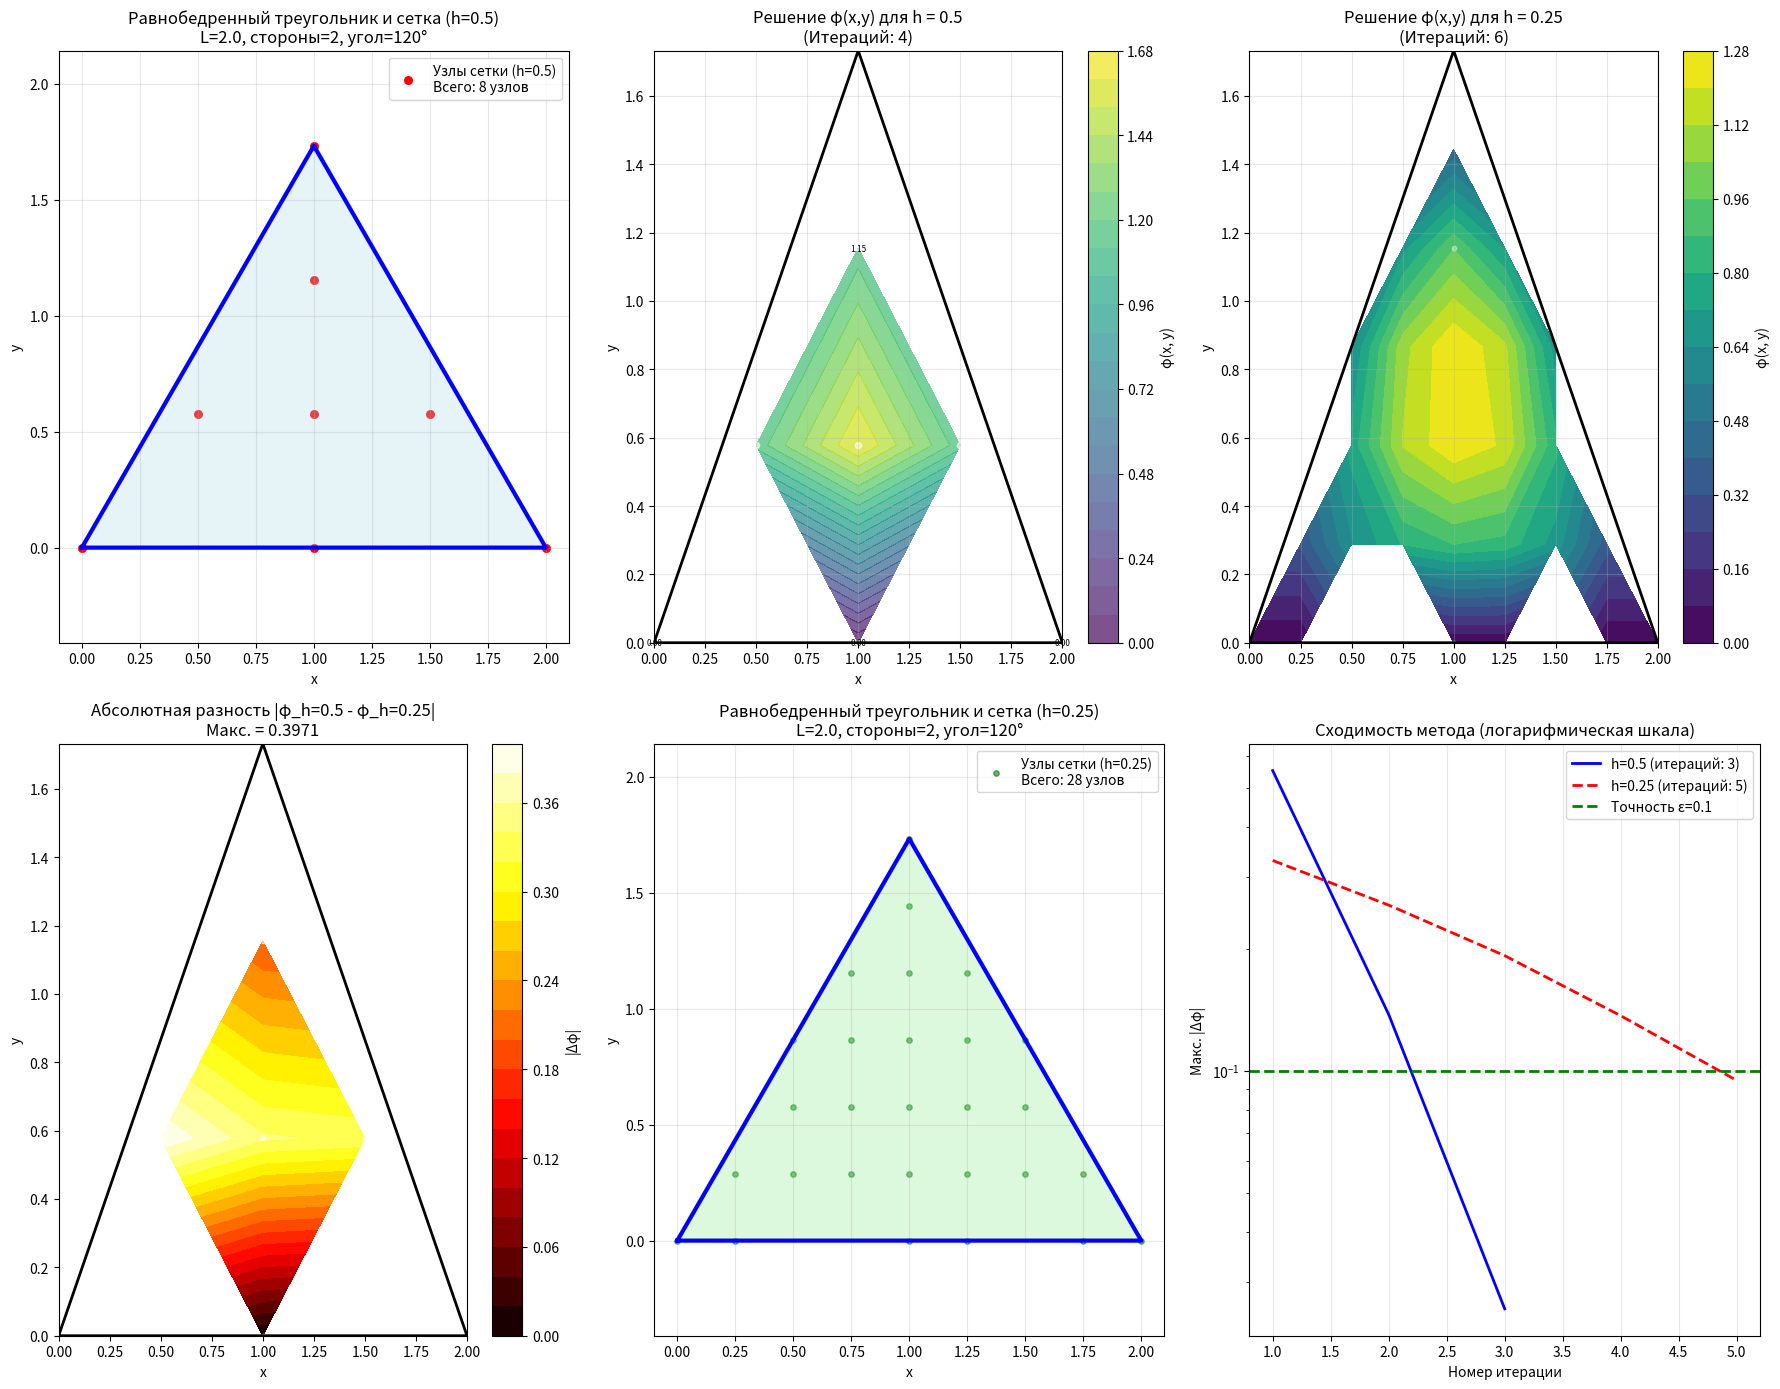
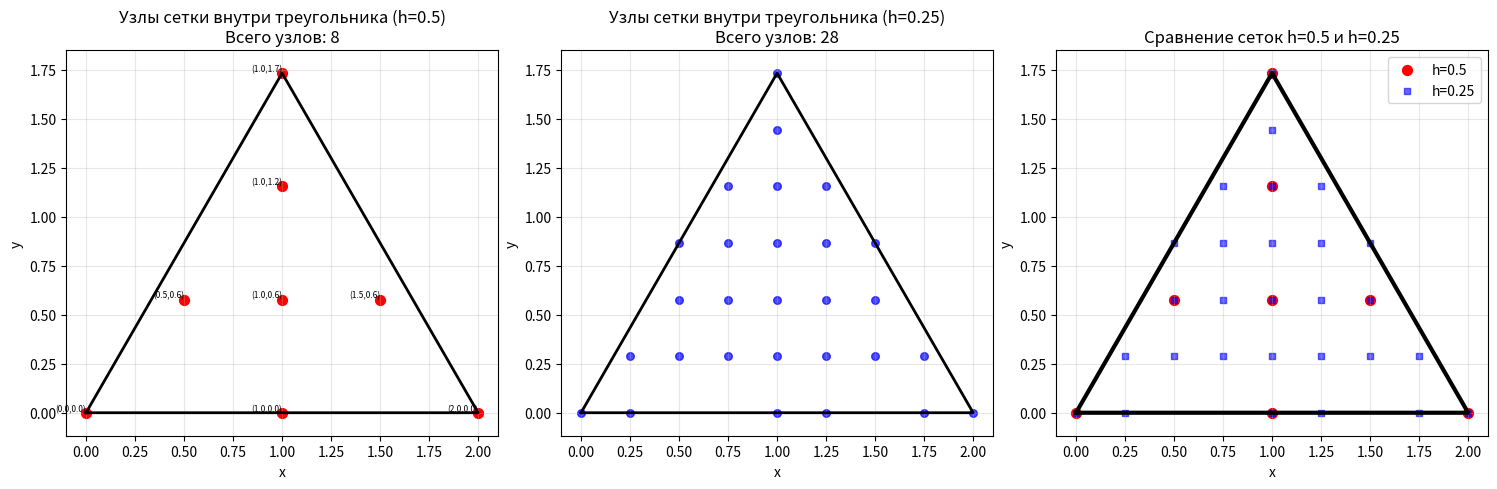

These charts were generated, in order, by the following Python code:
import numpy as np
import matplotlib.pyplot as plt
import pandas as pd
from math import sqrt, sin, cos, radians

def find_internal_nodes_for_triangle(X, Y, L, angle_deg=120):
    """
    Находит индексы внутренних узлов, лежащих внутри равнобедренного треугольника.
    Треугольник: основание L, боковые стороны = 2, угол при вершине = 120°.
    Возвращает список кортежей (i, j) и словарь node_to_index для нумерации.
    """
    ny, nx = X.shape
    internal_nodes = []
    
    # Параметры треугольника
    angle_rad = radians(angle_deg)
    height = 2 * sin(angle_rad/2)  # Высота треугольника
    
    # Координаты вершин
    A = (0, 0)           # Левая нижняя вершина
    B = (L, 0)           # Правая нижняя вершина  
    C = (L/2, height)    # Верхняя вершина
    
    for j in range(1, ny-1):  # исключаем граничные строки
        for i in range(1, nx-1):  # исключаем граничные столбцы
            x, y = X[j, i], Y[j, i]
            
            # Проверка, находится ли точка внутри треугольника
            if is_point_in_triangle(x, y, A, B, C):
                internal_nodes.append((i, j))
    
    # Создаем словарь: (i, j) -> глобальный индекс
    node_to_index = {node: idx for idx, node in enumerate(internal_nodes)}
    return internal_nodes, node_to_index

def is_point_in_triangle(x, y, A, B, C):
    """
    Проверяет, находится ли точка (x,y) внутри треугольника ABC
    используя метод барицентрических координат.
    """
    x1, y1 = A
    x2, y2 = B  
    x3, y3 = C
    
    # Вычисляем барицентрические координаты
    denom = (y2 - y3)*(x1 - x3) + (x3 - x2)*(y1 - y3)
    if abs(denom) < 1e-12:
        return False
        
    alpha = ((y2 - y3)*(x - x3) + (x3 - x2)*(y - y3)) / denom
    beta = ((y3 - y1)*(x - x3) + (x1 - x3)*(y - y3)) / denom
    gamma = 1 - alpha - beta
    
    # Точка внутри треугольника, если все координаты между 0 и 1
    return 0 <= alpha <= 1 and 0 <= beta <= 1 and 0 <= gamma <= 1

def build_system_matrix(h, G_theta, X, Y, L, angle_deg=120):
    """
    Строит матрицу A и вектор b для системы A * Phi = b.
    Узлы нумеруются только среди внутренних точек треугольника.
    """
    print(f"\n6. ПОСТРОЕНИЕ СИСТЕМЫ ЛИНЕЙНЫХ УРАВНЕНИЙ (для h={h}):")
    print("   Для внутренних узлов используется шаблон 'крест':")
    print("        φ[i,j] = 1/4 * (φ[i+1,j] + φ[i-1,j] + φ[i,j+1] + φ[i,j-1] + h² * 2 * Gθ)")
    print("   Переносим φ[i,j] в левую часть:")
    print("        -4φ[i,j] + φ[i+1,j] + φ[i-1,j] + φ[i,j+1] + φ[i,j-1] = -h² * 2 * Gθ")
    print("   Или, для удобства:")
    print("        φ[i,j] = 1/4 * (φ[i+1,j] + φ[i-1,j] + φ[i,j+1] + φ[i,j-1]) + (h² * Gθ / 2)")

    # Находим внутренние узлы
    internal_nodes, node_to_index = find_internal_nodes_for_triangle(X, Y, L, angle_deg)
    n = len(internal_nodes)
    
    if n == 0:
        print("   Внутренних узлов не найдено.")
        return None, None, None

    A = np.zeros((n, n))
    b = np.full(n, (h**2 * G_theta) / 2)  # Правая часть: h² * Gθ / 2

    # Заполняем матрицу A
    for idx, (i, j) in enumerate(internal_nodes):
        A[idx, idx] = 1.0  # Диагональный элемент

        # Проверяем соседей: право (i+1, j)
        if (i+1, j) in node_to_index:
            A[idx, node_to_index[(i+1, j)]] = -0.25

        # Лево (i-1, j)
        if (i-1, j) in node_to_index:
            A[idx, node_to_index[(i-1, j)]] = -0.25

        # Верх (i, j+1)
        if (i, j+1) in node_to_index:
            A[idx, node_to_index[(i, j+1)]] = -0.25

        # Низ (i, j-1)
        if (i, j-1) in node_to_index:
            A[idx, node_to_index[(i, j-1)]] = -0.25

    print(f"\n   Матрица коэффициентов A (размер {n}x{n}):")
    for i in range(n):
        row_str = " ".join([f"{A[i, j]:6.3f}" for j in range(n)])
        print(f"   Строка {i}: {row_str} | b[{i}] = {b[i]:.3f}")

    return A, b, node_to_index

def solve_poisson_detailed(h, epsilon, G_theta, L, angle_deg=120):
    """
    Решает уравнение Пуассона в равнобедренном треугольнике.
    Уравнение: Δφ = -2Gθ
    """
    # Параметры треугольника
    angle_rad = radians(angle_deg)
    height = 2 * sin(angle_rad/2)  # Высота треугольника
    
    # Ограничивающая прямоугольная область
    Lx, Ly = L, height
    nx = int(Lx / h) + 1
    ny = int(Ly / h) + 1
    x = np.linspace(0, Lx, nx)
    y = np.linspace(0, Ly, ny)
    X, Y = np.meshgrid(x, y)

    # Координаты вершин треугольника
    A = (0, 0)           # Левая нижняя вершина
    B = (L, 0)           # Правая нижняя вершина  
    C = (L/2, height)    # Верхняя вершина

    # Инициализация решения
    phi = np.zeros((ny, nx))

    print(f"\n1. ПОСТРОЕНИЕ СЕТКИ:")
    print(f"   Размер ограничивающей области: [{0}, {Lx}] x [{0}, {Ly}]")
    print(f"   Шаг h = {h}")
    print(f"   Количество узлов: nx = {nx}, ny = {ny}")
    print(f"   Параметры треугольника:")
    print(f"     - Основание: L = {L}")
    print(f"     - Боковые стороны: 2")
    print(f"     - Угол при вершине: {angle_deg}°")
    print(f"     - Высота: {height:.3f}")

    # --- Задание граничных условий ---
    print(f"\n2. ЗАДАНИЕ ГРАНИЧНЫХ УСЛОВИЙ φ(x, y) = 0 на границе треугольника:")
    
    # Обнуляем все значения
    phi.fill(0)
    
    # Устанавливаем граничные условия только на границах треугольника
    for j in range(ny):
        for i in range(nx):
            x_val, y_val = X[j, i], Y[j, i]
            
            # Проверка на границу треугольника
            if is_on_triangle_boundary(x_val, y_val, A, B, C):
                phi[j, i] = 0.0

    print(f"   - Все границы треугольника: φ = 0")

    # --- Внутренние узлы: итерационный процесс ---
    print(f"\n3. ИТЕРАЦИОННЫЙ ПРОЦЕСС (метод простой итерации):")
    print(f"   Критерий сходимости: max|φ_new - φ_old| < ε = {epsilon}")
    print(f"   Максимальное число итераций: 10000")
    print(f"   Уравнение Пуассона: Δφ = -2Gθ = -{2*G_theta}")
    print(f"   Формула обновления для внутреннего узла (i,j):")
    print(f"        φ[i,j] = 0.25 * (φ[i+1,j] + φ[i-1,j] + φ[i,j+1] + φ[i,j-1] + h² * 2 * Gθ)")
    print(f"   (Применяется только внутри треугольника)")

    max_iter = 10000
    iteration_data = []

    for it in range(max_iter):
        phi_old = phi.copy()
        # Обновление внутренних узлов
        for i in range(1, nx-1):
            for j in range(1, ny-1):
                # Проверка, находится ли узел внутри треугольника
                if is_point_in_triangle(X[j, i], Y[j, i], A, B, C):
                    phi[j, i] = 0.25 * (
                        phi[j, i+1] + phi[j, i-1] +
                        phi[j+1, i] + phi[j-1, i] +
                        h**2 * 2.0 * G_theta
                    )

        iteration_data.append(phi.copy())

        # Проверка сходимости
        diff = np.max(np.abs(phi - phi_old))
        if diff < epsilon:
            print(f"   Сходимость достигнута на итерации {it+1}. Макс. разность = {diff:.6f}")
            break

        # Вывод прогресса каждые 100 итераций
        if (it + 1) % 100 == 0:
            print(f"   Итерация {it+1}: max|Δφ| = {diff:.6f}")

    if it == max_iter - 1:
        print(f"   Предупреждение: Достигнуто максимальное число итераций ({max_iter}). Точность {epsilon} не достигнута.")

    print(f"\n4. РЕЗУЛЬТАТЫ:")
    print(f"   Решение сошлось за {it+1} итераций.")
    
    # Вычисляем min/max только для внутренних точек треугольника
    triangle_phi = []
    for j in range(ny):
        for i in range(nx):
            if is_point_in_triangle(X[j, i], Y[j, i], A, B, C):
                triangle_phi.append(phi[j, i])
    
    if triangle_phi:
        phi_min, phi_max = min(triangle_phi), max(triangle_phi)
        print(f"   Минимальное значение φ внутри треугольника: {phi_min:.6f}")
        print(f"   Максимальное значение φ внутри треугольника: {phi_max:.6f}")
    else:
        print(f"   Внутренних точек треугольника не найдено")

    return X, Y, phi, it+1, iteration_data, y, nx, x, A, B, C

def is_on_triangle_boundary(x, y, A, B, C, tol=1e-10):
    """
    Проверяет, находится ли точка на границе треугольника.
    """
    x1, y1 = A
    x2, y2 = B
    x3, y3 = C
    
    # Проверка на стороне AB
    if abs((y - y1) * (x2 - x1) - (x - x1) * (y2 - y1)) < tol and min(x1, x2) - tol <= x <= max(x1, x2) + tol:
        return True
        
    # Проверка на стороне BC  
    if abs((y - y2) * (x3 - x2) - (x - x2) * (y3 - y2)) < tol and min(x2, x3) - tol <= x <= max(x2, x3) + tol:
        return True
        
    # Проверка на стороне CA
    if abs((y - y3) * (x1 - x3) - (x - x3) * (y1 - y3)) < tol and min(x3, x1) - tol <= x <= max(x3, x1) + tol:
        return True
        
    return False

def create_comparison_table(phi1, phi2, h1, h2, X1, Y1, A, B, C):
    """Создает таблицу сравнения значений φ в общих узлах внутри треугольника."""
    print(f"\n5. СРАВНЕНИЕ РЕШЕНИЙ В ОБЩИХ УЗЛАХ (h={h1} и h={h2}):")
    nx1 = phi1.shape[1]
    ny1 = phi1.shape[0]
    ratio = int(h1 / h2)  # Соотношение шагов

    data = []
    for j in range(ny1):
        for i in range(nx1):
            x_val, y_val = X1[j, i], Y1[j, i]
            # Сравниваем только точки внутри треугольника
            if is_point_in_triangle(x_val, y_val, A, B, C):
                val1 = phi1[j, i]
                val2 = phi2[j * ratio, i * ratio]
                abs_diff = abs(val1 - val2)
                data.append([x_val, y_val, val1, val2, abs_diff])

    if not data:
        print("   Нет общих узлов внутри треугольника для сравнения")
        return None, 0, 0

    df = pd.DataFrame(data, columns=['x', 'y', f'φ (h={h1})', f'φ (h={h2})', 'Абс. Разность'])
    print(df.to_string(index=False, float_format="{:,.4f}".format))

    max_diff = df['Абс. Разность'].max()
    avg_diff = df['Абс. Разность'].mean()
    print(f"\n   Максимальная абсолютная разность: {max_diff:.6f}")
    print(f"   Средняя абсолютная разность: {avg_diff:.6f}")

    return df, max_diff, avg_diff

def plot_triangle(A, B, C, ax, color='blue', linewidth=2):
    """Рисует треугольник на графике."""
    vertices = np.array([A, B, C, A])  # Замыкаем треугольник
    ax.plot(vertices[:, 0], vertices[:, 1], color=color, linewidth=linewidth)

def get_triangle_grid_points(h, L, angle_deg=120):
    """
    Генерирует точки сетки, которые попадают внутрь треугольника.
    """
    angle_rad = radians(angle_deg)
    height = 2 * sin(angle_rad/2)
    
    A = (0, 0)
    B = (L, 0)
    C = (L/2, height)
    
    # Создаем регулярную сетку
    nx = int(L / h) + 1
    ny = int(height / h) + 1
    x = np.linspace(0, L, nx)
    y = np.linspace(0, height, ny)
    X, Y = np.meshgrid(x, y)
    
    # Фильтруем точки внутри треугольника
    triangle_points_x = []
    triangle_points_y = []
    
    for j in range(ny):
        for i in range(nx):
            if is_point_in_triangle(X[j, i], Y[j, i], A, B, C):
                triangle_points_x.append(X[j, i])
                triangle_points_y.append(Y[j, i])
    
    return triangle_points_x, triangle_points_y, A, B, C

# --- ОСНОВНОЕ ВЫПОЛНЕНИЕ ---

# Параметры из картинки
G_theta = 6.0    # Gθ = 6
L = 2.0          # Основание треугольника L = 2
angle_deg = 120  # Угол при вершине 120°
epsilon = 0.1

# Вычисляем высоту треугольника
angle_rad = radians(angle_deg)
height = 2 * sin(angle_rad/2)

print("=" * 70)
print("РЕШЕНИЕ УРАВНЕНИЯ ПУАССОНА В РАВНОБЕДРЕННОМ ТРЕУГОЛЬНИКЕ")
print("ПО УСЛОВИЯМ С КАРТИНКИ")
print("=" * 70)
print(f"ПАРАМЕТРЫ ЗАДАЧИ:")
print(f"  - Gθ = {G_theta}")
print(f"  - Основание треугольника L = {L}")
print(f"  - Боковые стороны = 2")
print(f"  - Угол при вершине = {angle_deg}°")
print(f"  - Высота треугольника = {height:.3f}")
print(f"  - Уравнение: Δφ = -2Gθ = -{2*G_theta}")
print(f"  - Граничные условия: φ = 0 на всей границе треугольника")
print(f"  - Точность ε = {epsilon}")

# --- Решение с шагом h = 0.5 ---
print("\n" + "="*50)
print("РЕШЕНИЕ ДЛЯ h = 0.5")
print("="*50)
X1, Y1, phi1, iter1, iteration_data1, y1, nx1, x1, A, B, C = solve_poisson_detailed(
    0.5, epsilon, G_theta, L, angle_deg)

# --- Построение матрицы системы (для h=0.5) ---
A_matrix, b, node_to_index = build_system_matrix(0.5, G_theta, X1, Y1, L, angle_deg)

# --- Решение с шагом h = 0.25 ---
print("\n" + "="*50)
print("РЕШЕНИЕ ДЛЯ h = 0.25")
print("="*50)
X2, Y2, phi2, iter2, iteration_data2, y2, nx2, x2, A2, B2, C2 = solve_poisson_detailed(
    0.25, epsilon, G_theta, L, angle_deg)

# --- Сравнение решений ---
comparison_df, max_diff, avg_diff = create_comparison_table(phi1, phi2, 0.5, 0.25, X1, Y1, A, B, C)

# --- ВИЗУАЛИЗАЦИЯ ---
plt.figure(figsize=(18, 14))

# График 1: Область (треугольник) и сетка (h=0.5)
plt.subplot(2, 3, 1)
plot_triangle(A, B, C, plt.gca(), color='blue', linewidth=3)

# Получаем точки сетки внутри треугольника для h=0.5
triangle_points_x1, triangle_points_y1, A, B, C = get_triangle_grid_points(0.5, L, angle_deg)
plt.scatter(triangle_points_x1, triangle_points_y1, color='red', s=30, marker='o', 
           label=f'Узлы сетки (h=0.5)\nВсего: {len(triangle_points_x1)} узлов')

# Закрашиваем внутреннюю область треугольника
triangle_points = np.array([A, B, C])
plt.fill(triangle_points[:, 0], triangle_points[:, 1], 'lightblue', alpha=0.3)

plt.title(f'Равнобедренный треугольник и сетка (h=0.5)\nL={L}, стороны=2, угол={angle_deg}°', fontsize=12)
plt.xlabel('x')
plt.ylabel('y')
plt.legend()
plt.grid(True, alpha=0.3)
plt.axis('equal')

# График 2: Решение для h = 0.5 с отображением узлов
plt.subplot(2, 3, 2)
# Создаем маску для треугольника
mask_triangle = np.zeros_like(phi1, dtype=bool)
for j in range(phi1.shape[0]):
    for i in range(phi1.shape[1]):
        mask_triangle[j, i] = is_point_in_triangle(X1[j, i], Y1[j, i], A, B, C)

# Отображаем только значения внутри треугольника
phi1_masked = np.ma.masked_where(~mask_triangle, phi1)
contour1 = plt.contourf(X1, Y1, phi1_masked, levels=20, cmap='viridis', alpha=0.7)

# Отображаем узлы сетки с значениями
for j in range(phi1.shape[0]):
    for i in range(phi1.shape[1]):
        if mask_triangle[j, i]:
            plt.scatter(X1[j, i], Y1[j, i], color='white', s=20, alpha=0.6)
            # Подписываем значения в узлах (только для некоторых узлов чтобы не загромождать)
            if i % 2 == 0 and j % 2 == 0:  # Каждый второй узел
                plt.text(X1[j, i], Y1[j, i], f'{phi1[j, i]:.2f}', 
                        fontsize=6, ha='center', va='center', color='black')

plt.colorbar(contour1, label='φ(x, y)')
plot_triangle(A, B, C, plt.gca(), color='black', linewidth=2)
plt.title(f'Решение φ(x,y) для h = 0.5\n(Итераций: {iter1})', fontsize=12)
plt.xlabel('x')
plt.ylabel('y')
plt.grid(True, alpha=0.3)

# График 3: Решение для h = 0.25
plt.subplot(2, 3, 3)
mask_triangle2 = np.zeros_like(phi2, dtype=bool)
for j in range(phi2.shape[0]):
    for i in range(phi2.shape[1]):
        mask_triangle2[j, i] = is_point_in_triangle(X2[j, i], Y2[j, i], A, B, C)

phi2_masked = np.ma.masked_where(~mask_triangle2, phi2)
contour2 = plt.contourf(X2, Y2, phi2_masked, levels=20, cmap='viridis')
plt.colorbar(contour2, label='φ(x, y)')

# Отображаем узлы сетки для h=0.25 (только часть чтобы не загромождать)
for j in range(0, phi2.shape[0], 4):  # Каждый 4-й узел
    for i in range(0, phi2.shape[1], 4):
        if mask_triangle2[j, i]:
            plt.scatter(X2[j, i], Y2[j, i], color='white', s=10, alpha=0.4)

plot_triangle(A, B, C, plt.gca(), color='black', linewidth=2)
plt.title(f'Решение φ(x,y) для h = 0.25\n(Итераций: {iter2})', fontsize=12)
plt.xlabel('x')
plt.ylabel('y')
plt.grid(True, alpha=0.3)

# График 4: Разность решений в общих узлах
plt.subplot(2, 3, 4)
if comparison_df is not None:
    # Создаем сетку для разности
    Z_diff = np.zeros_like(phi1)
    Z_diff.fill(np.nan)  # Заполняем NaN для точек вне треугольника
    
    for j in range(phi1.shape[0]):
        for i in range(phi1.shape[1]):
            if is_point_in_triangle(X1[j, i], Y1[j, i], A, B, C):
                Z_diff[j, i] = abs(phi1[j, i] - phi2[j*2, i*2])
    
    im = plt.contourf(X1, Y1, Z_diff, levels=20, cmap='hot')
    plt.colorbar(im, label='|Δφ|')
    
    # Отображаем узлы сетки
    plt.scatter(triangle_points_x1, triangle_points_y1, color='white', s=10, alpha=0.6)
    
    plot_triangle(A, B, C, plt.gca(), color='black', linewidth=2)
    plt.title(f'Абсолютная разность |φ_h=0.5 - φ_h=0.25|\nМакс. = {max_diff:.4f}', fontsize=12)
    plt.xlabel('x')
    plt.ylabel('y')
else:
    plt.text(0.5, 0.5, 'Нет данных для сравнения', 
             ha='center', va='center', transform=plt.gca().transAxes)

# График 5: Область (треугольник) и сетка (h=0.25)
plt.subplot(2, 3, 5)
plot_triangle(A, B, C, plt.gca(), color='blue', linewidth=3)

# Получаем точки сетки внутри треугольника для h=0.25
triangle_points_x2, triangle_points_y2, A, B, C = get_triangle_grid_points(0.25, L, angle_deg)
plt.scatter(triangle_points_x2, triangle_points_y2, color='green', s=15, marker='o', 
           label=f'Узлы сетки (h=0.25)\nВсего: {len(triangle_points_x2)} узлов', alpha=0.6)

plt.fill(triangle_points[:, 0], triangle_points[:, 1], 'lightgreen', alpha=0.3)
plt.title(f'Равнобедренный треугольник и сетка (h=0.25)\nL={L}, стороны=2, угол={angle_deg}°', fontsize=12)
plt.xlabel('x')
plt.ylabel('y')
plt.legend()
plt.grid(True, alpha=0.3)
plt.axis('equal')

# График 6: Сходимость (макс. изменение на итерации)
plt.subplot(2, 3, 6)
# Для h=0.5
diffs_h1 = []
phi_prev = iteration_data1[0]
for phi_next in iteration_data1[1:]:
    diff = np.max(np.abs(phi_next - phi_prev))
    diffs_h1.append(diff)
    phi_prev = phi_next

# Для h=0.25
diffs_h2 = []
phi_prev = iteration_data2[0]
for phi_next in iteration_data2[1:]:
    diff = np.max(np.abs(phi_next - phi_prev))
    diffs_h2.append(diff)
    phi_prev = phi_next

plt.semilogy(range(1, len(diffs_h1)+1), diffs_h1, 'b-', label=f'h=0.5 (итераций: {len(diffs_h1)})', linewidth=2)
plt.semilogy(range(1, len(diffs_h2)+1), diffs_h2, 'r--', label=f'h=0.25 (итераций: {len(diffs_h2)})', linewidth=2)
plt.axhline(y=epsilon, color='green', linestyle='--', label=f'Точность ε={epsilon}', linewidth=2)
plt.xlabel('Номер итерации')
plt.ylabel('Макс. |Δφ|')
plt.title('Сходимость метода (логарифмическая шкала)', fontsize=12)
plt.legend()
plt.grid(True, alpha=0.3)

plt.tight_layout()
plt.show()

# --- ДОПОЛНИТЕЛЬНАЯ ВИЗУАЛИЗАЦИЯ: ТОЛЬКО УЗЛЫ СЕТКИ ---
plt.figure(figsize=(15, 5))

# Сетка h=0.5
plt.subplot(1, 3, 1)
plot_triangle(A, B, C, plt.gca(), color='black', linewidth=2)
plt.scatter(triangle_points_x1, triangle_points_y1, color='red', s=50, marker='o')
for i, (x, y) in enumerate(zip(triangle_points_x1, triangle_points_y1)):
    plt.text(x, y, f'({x:.1f},{y:.1f})', fontsize=6, ha='right', va='bottom')
plt.title(f'Узлы сетки внутри треугольника (h=0.5)\nВсего узлов: {len(triangle_points_x1)}')
plt.xlabel('x')
plt.ylabel('y')
plt.grid(True, alpha=0.3)
plt.axis('equal')

# Сетка h=0.25
plt.subplot(1, 3, 2)
plot_triangle(A, B, C, plt.gca(), color='black', linewidth=2)
plt.scatter(triangle_points_x2, triangle_points_y2, color='blue', s=30, marker='o', alpha=0.7)
plt.title(f'Узлы сетки внутри треугольника (h=0.25)\nВсего узлов: {len(triangle_points_x2)}')
plt.xlabel('x')
plt.ylabel('y')
plt.grid(True, alpha=0.3)
plt.axis('equal')

# Сравнение сеток
plt.subplot(1, 3, 3)
plot_triangle(A, B, C, plt.gca(), color='black', linewidth=3)
plt.scatter(triangle_points_x1, triangle_points_y1, color='red', s=50, marker='o', label='h=0.5')
plt.scatter(triangle_points_x2, triangle_points_y2, color='blue', s=20, marker='s', alpha=0.6, label='h=0.25')
plt.title('Сравнение сеток h=0.5 и h=0.25')
plt.xlabel('x')
plt.ylabel('y')
plt.legend()
plt.grid(True, alpha=0.3)
plt.axis('equal')

plt.tight_layout()
plt.show()

# --- ИТОГОВЫЙ АНАЛИЗ И ВЫВОДЫ ---
print(f"\n" + "="*70)
print("ИТОГОВЫЙ АНАЛИЗ")
print("="*70)

print(f"\nКоличество итераций:")
print(f"   - Для h = 0.5: {iter1} итераций")
print(f"   - Для h = 0.25: {iter2} итераций")

print(f"\nКоличество узлов сетки внутри треугольника:")
print(f"   - Для h = 0.5: {len(triangle_points_x1)} узлов")
print(f"   - Для h = 0.25: {len(triangle_points_x2)} узлов")

if comparison_df is not None:
    print(f"\nТочность решения:")
    print(f"   - Максимальная абсолютная разность в общих узлах: {max_diff:.6f}")
    print(f"   - Средняя абсолютная разность в общих узлах: {avg_diff:.6f}")
    if max_diff < epsilon:
        print(f"   Вывод: Разность меньше заданной точности ε={epsilon}. Результат с h=0.5 приемлем.")
    else:
        print(f"   Вывод: Разность превышает заданную точность ε={epsilon}. Необходимо использовать меньший шаг (h=0.25 или меньше).")

print(f"\nЭкстремальные значения внутри треугольника:")
# Для h=0.5
triangle_phi1 = []
for j in range(phi1.shape[0]):
    for i in range(phi1.shape[1]):
        if is_point_in_triangle(X1[j, i], Y1[j, i], A, B, C):
            triangle_phi1.append(phi1[j, i])

# Для h=0.25  
triangle_phi2 = []
for j in range(phi2.shape[0]):
    for i in range(phi2.shape[1]):
        if is_point_in_triangle(X2[j, i], Y2[j, i], A, B, C):
            triangle_phi2.append(phi2[j, i])

if triangle_phi1 and triangle_phi2:
    phi1_min, phi1_max = min(triangle_phi1), max(triangle_phi1)
    phi2_min, phi2_max = min(triangle_phi2), max(triangle_phi2)
    print(f"   - Для h=0.5: φ ∈ [{phi1_min:.4f}, {phi1_max:.4f}]")
    print(f"   - Для h=0.25: φ ∈ [{phi2_min:.4f}, {phi2_max:.4f}]")

print(f"\n" + "="*70)
print("РЕШЕНИЕ ЗАДАЧИ ДЛЯ РАВНОБЕДРЕННОГО ТРЕУГОЛЬНИКА ЗАВЕРШЕНО")
print("ПАРАМЕТРЫ: Gθ = 6, L = 2, угол = 120°, стороны = 2")
print("="*70)